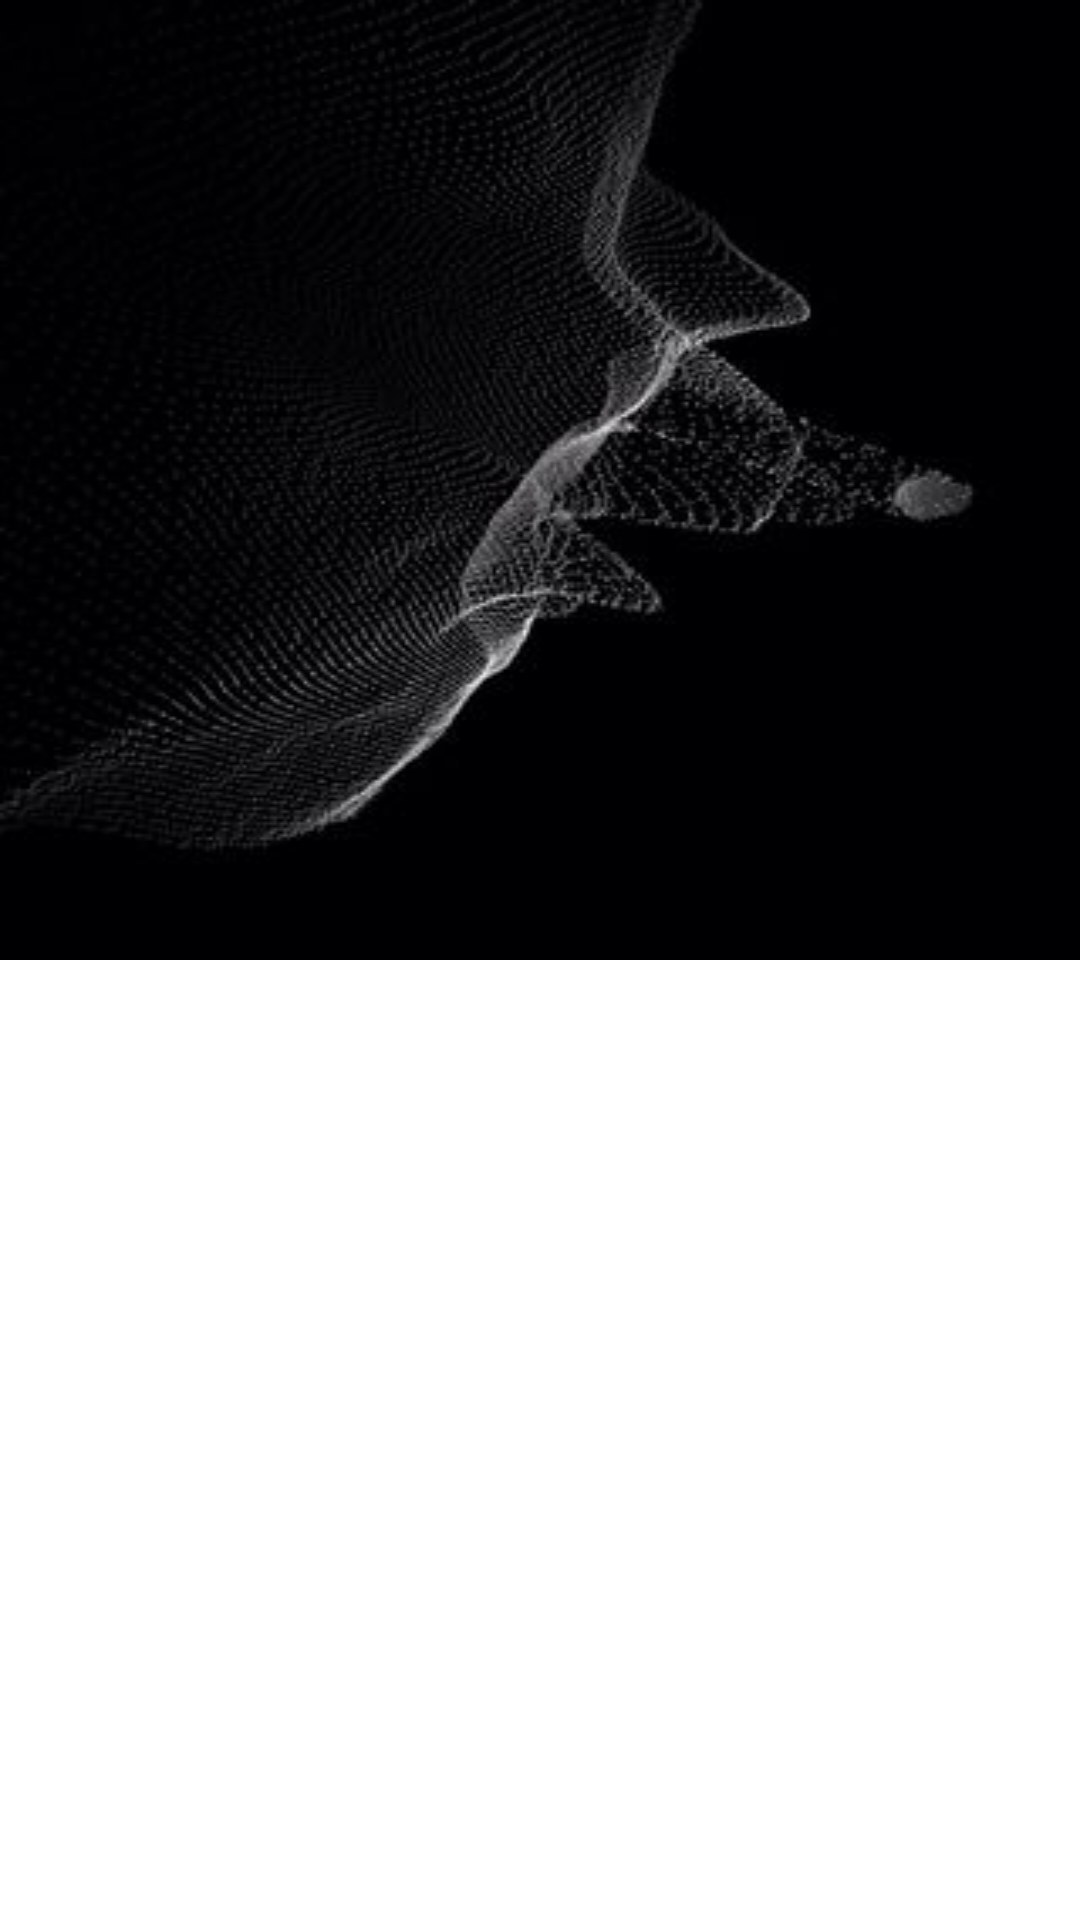

Reconstruct the res/layout file that produces this screen, plus the resources it refers to.
<!-- AndroidManifest.xml: application theme Base.AppTheme -->
<!-- res/layout/navigation_drawer_header.xml -->
<?xml version="1.0" encoding="utf-8"?>
<FrameLayout xmlns:android="http://schemas.android.com/apk/res/android"
    android:layout_width="match_parent"
    android:layout_height="192dp"
    android:gravity="bottom"
    android:theme="@style/ThemeOverlay.AppCompat.Dark">

    <ImageView
        android:id="@+id/fondo_menu"
        android:layout_width="match_parent"
        android:layout_height="wrap_content"
        android:scaleType="centerCrop"
        android:background="@drawable/header" />

    <ImageView
        android:id="@+id/logomenu"
        android:layout_marginLeft="16dp"
        android:layout_marginTop="@dimen/navigation_drawer_header_margin"
        android:layout_width="95dp"
        android:layout_height="95dp"
        android:scaleType="fitCenter"
        android:src="@drawable/logo" />

    <LinearLayout
        android:layout_width="match_parent"
        android:layout_height="52dp"
        android:layout_gravity="left|bottom"
        android:gravity="center"
        android:orientation="vertical"
        android:paddingBottom="8dp"
        android:paddingLeft="16dp"
        android:paddingRight="16dp">

        <TextView
            android:id="@+id/user_name"
            android:layout_width="match_parent"
            android:layout_height="wrap_content"
            android:layout_gravity="center"
            android:gravity="center_vertical"
            android:text="USUARIO NOMBRE"
            android:textAppearance="@style/TextAppearance.AppCompat.Body2" />

        <TextView
            android:layout_width="match_parent"
            android:layout_height="wrap_content"
            android:layout_gravity="center"
            android:gravity="center_vertical"
            android:text="ID USUARIO"
            android:textAppearance="@style/TextAppearance.AppCompat.Body1" />

    </LinearLayout>

</FrameLayout>
<!-- resources referenced by this layout -->
<resources>
  <!-- drawable header: jpg bitmap (drawable, 13483 bytes) -->
  <style name="Base.AppTheme" parent="Theme.AppCompat.Light.NoActionBar">
          <item name="colorPrimary">@color/md_black_1000</item>
          <item name="colorPrimaryDark">@color/md_grey_900</item>
          <item name="colorAccent">@color/md_falcon_A400</item>
          <item name="colorControlHighlight">@color/md_falcon_400</item>
          <item name="android:windowBackground">@color/md_white_1000</item>
  
      </style>
  <color name="md_black_1000">#000000</color>
  <color name="md_grey_900">#212121</color>
  <color name="md_falcon_A400">#598bae</color>
  <color name="md_falcon_400">#ff38628b</color>
  <color name="md_white_1000">#ffffff</color>
</resources>
